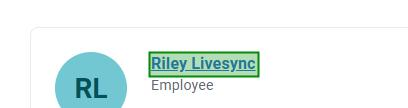
Task: Test Automation Project
Workflow: TC-HR-HIRE-06

Step 1: click on the link '{0}' in window '*Workday*' (msedge.exe)

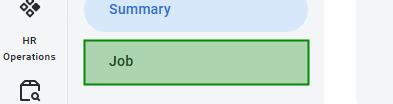
Step 2: click on the button in window '*Workday*' (msedge.exe) (repeated 2 times)

Step 4: check the element in window '*Workday*' (msedge.exe) (no picture)

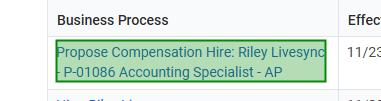
Step 5: check the element in window '*Workday*' (msedge.exe)

Step 6: click on the element in window '*Workday*' (msedge.exe) (no picture)

Step 7: get-text from the element in window '*Workday*' (msedge.exe) (no picture) (repeated 2 times)

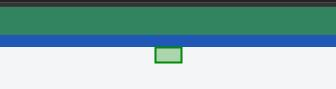
Step 9 [then]: click on the element in window '*Workday*' (msedge.exe)

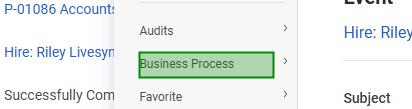
Step 10: hover over the element '{0}' in window '*Workday*' (msedge.exe)

Step 11: click on the element '{0}' in window '*Workday*' (msedge.exe) (same screen as step 10)

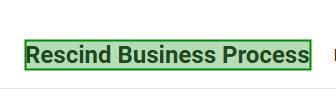
Step 12: get-text from the element 'Rescind Business Process' in window '*Workday*' (msedge.exe)

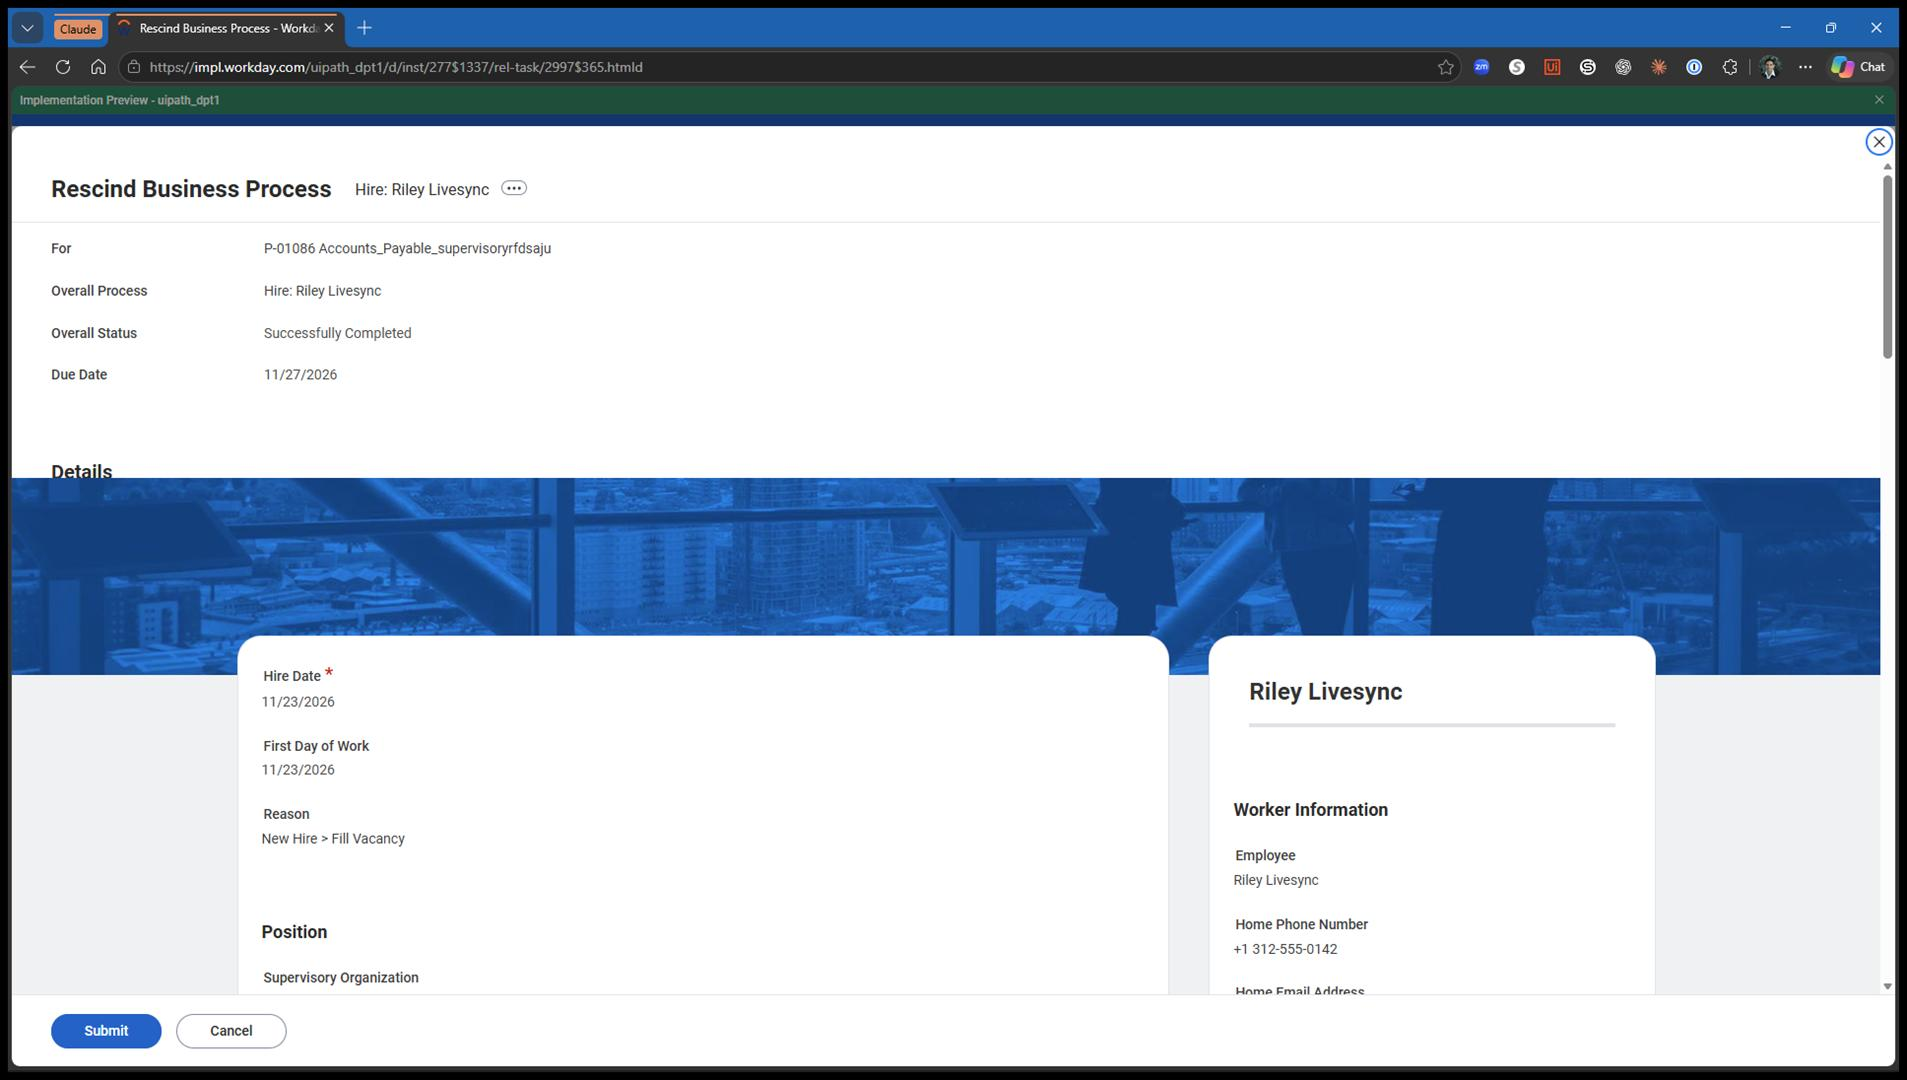
Step 13: type [cleanupComment] into the text box 'enter your comment' in window '*Workday*' (msedge.exe)

Step 14 [then]: click on the button 'Submit' in window '*Workday*' (msedge.exe) (no picture)

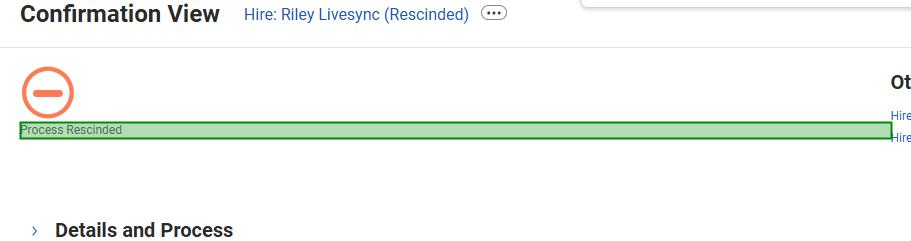
Step 15 [then]: get-text from the element '*(Rescinded)' in window '*Workday*' (msedge.exe)

Step 16 [else]: click on the element in window '*Workday*' (msedge.exe) (same screen as step 9)

Step 17: hover over the element '{0}' in window '*Workday*' (msedge.exe) (same screen as step 10)

Step 18: click on the element '{0}' in window '*Workday*' (msedge.exe) (same screen as step 10)

Step 19: get-text from the element 'Rescind Business Process' in window '*Workday*' (msedge.exe) (same screen as step 12)

Step 20: type [cleanupComment] into the text box 'enter your comment' in window '*Workday*' (msedge.exe) (same screen as step 13)

Step 21 [then]: click on the button 'Submit' in window '*Workday*' (msedge.exe) (no picture)

Step 22 [else]: get-text from the element in window '*Workday*' (msedge.exe) (no picture)

Step 23: click on the element '{0}*' in window '*Workday*' (msedge.exe) (no picture)

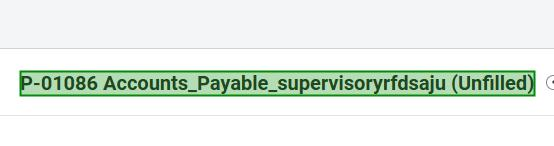
Step 24: get-text from the element in window '*Workday*' (msedge.exe)

Step 25: get-text from the label in window '*Workday*' (msedge.exe) (no picture)

Step 26: TalentTrack ATS CLN-01 revert in window 'TalentTrack ATS (Mock)' (msedge.exe) (no picture)

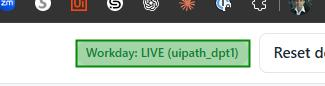
Step 27: get-text from the element in window 'TalentTrack ATS (Mock)' (msedge.exe)

Step 28: get-text from the heading in window 'TalentTrack ATS (Mock)' (msedge.exe) (no picture)

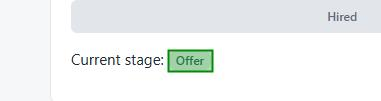
Step 29: get-text from the element in window 'TalentTrack ATS (Mock)' (msedge.exe) (repeated 2 times)

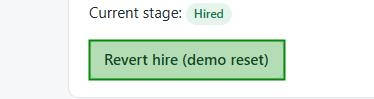
Step 31: click on the button in window 'TalentTrack ATS (Mock)' (msedge.exe)

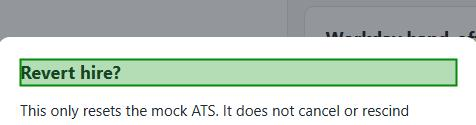
Step 32: get-text from the heading 'modal-title' in window 'TalentTrack ATS (Mock)' (msedge.exe)

Step 33 [then]: click on the button 'modal-ok' in window 'TalentTrack ATS (Mock)' (msedge.exe) (no picture)

Step 34: get-text from the element in window 'TalentTrack ATS (Mock)' (msedge.exe) (same screen as step 29)

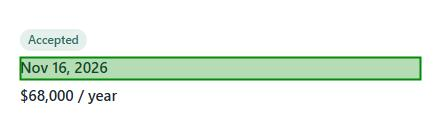
Step 35: get-text from the dd in window 'TalentTrack ATS (Mock)' (msedge.exe)

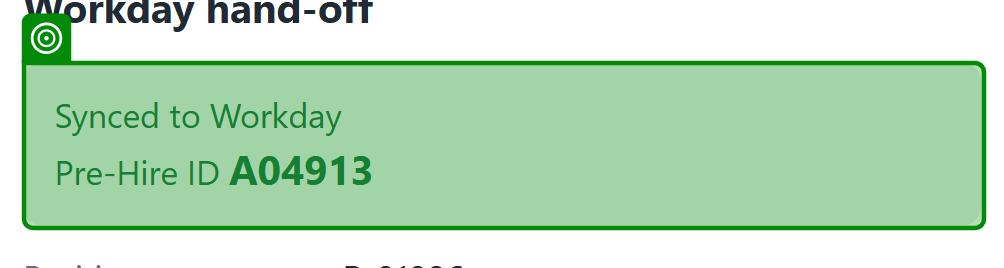
Step 36: get-text in window 'TalentTrack ATS (Mock)' (msedge.exe)
